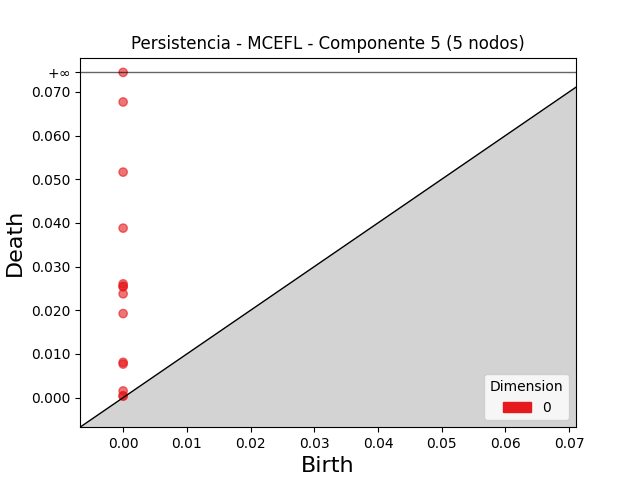

Data behind this chart, as committed beside it:
dimension, birth, death
0, 0.0, inf
0, 0.0, 0.06768
0, 0.0, 0.05162
0, 0.0, 0.0388
0, 0.0, 0.02605
0, 0.0, 0.02552
0, 0.0, 0.02536
0, 0.0, 0.02377
0, 0.0, 0.01925
0, 0.0, 0.008086
0, 0.0, 0.007682
0, 0.0, 0.001537
0, 0.0, 0.0004351
0, 0.0, 0.0003334
